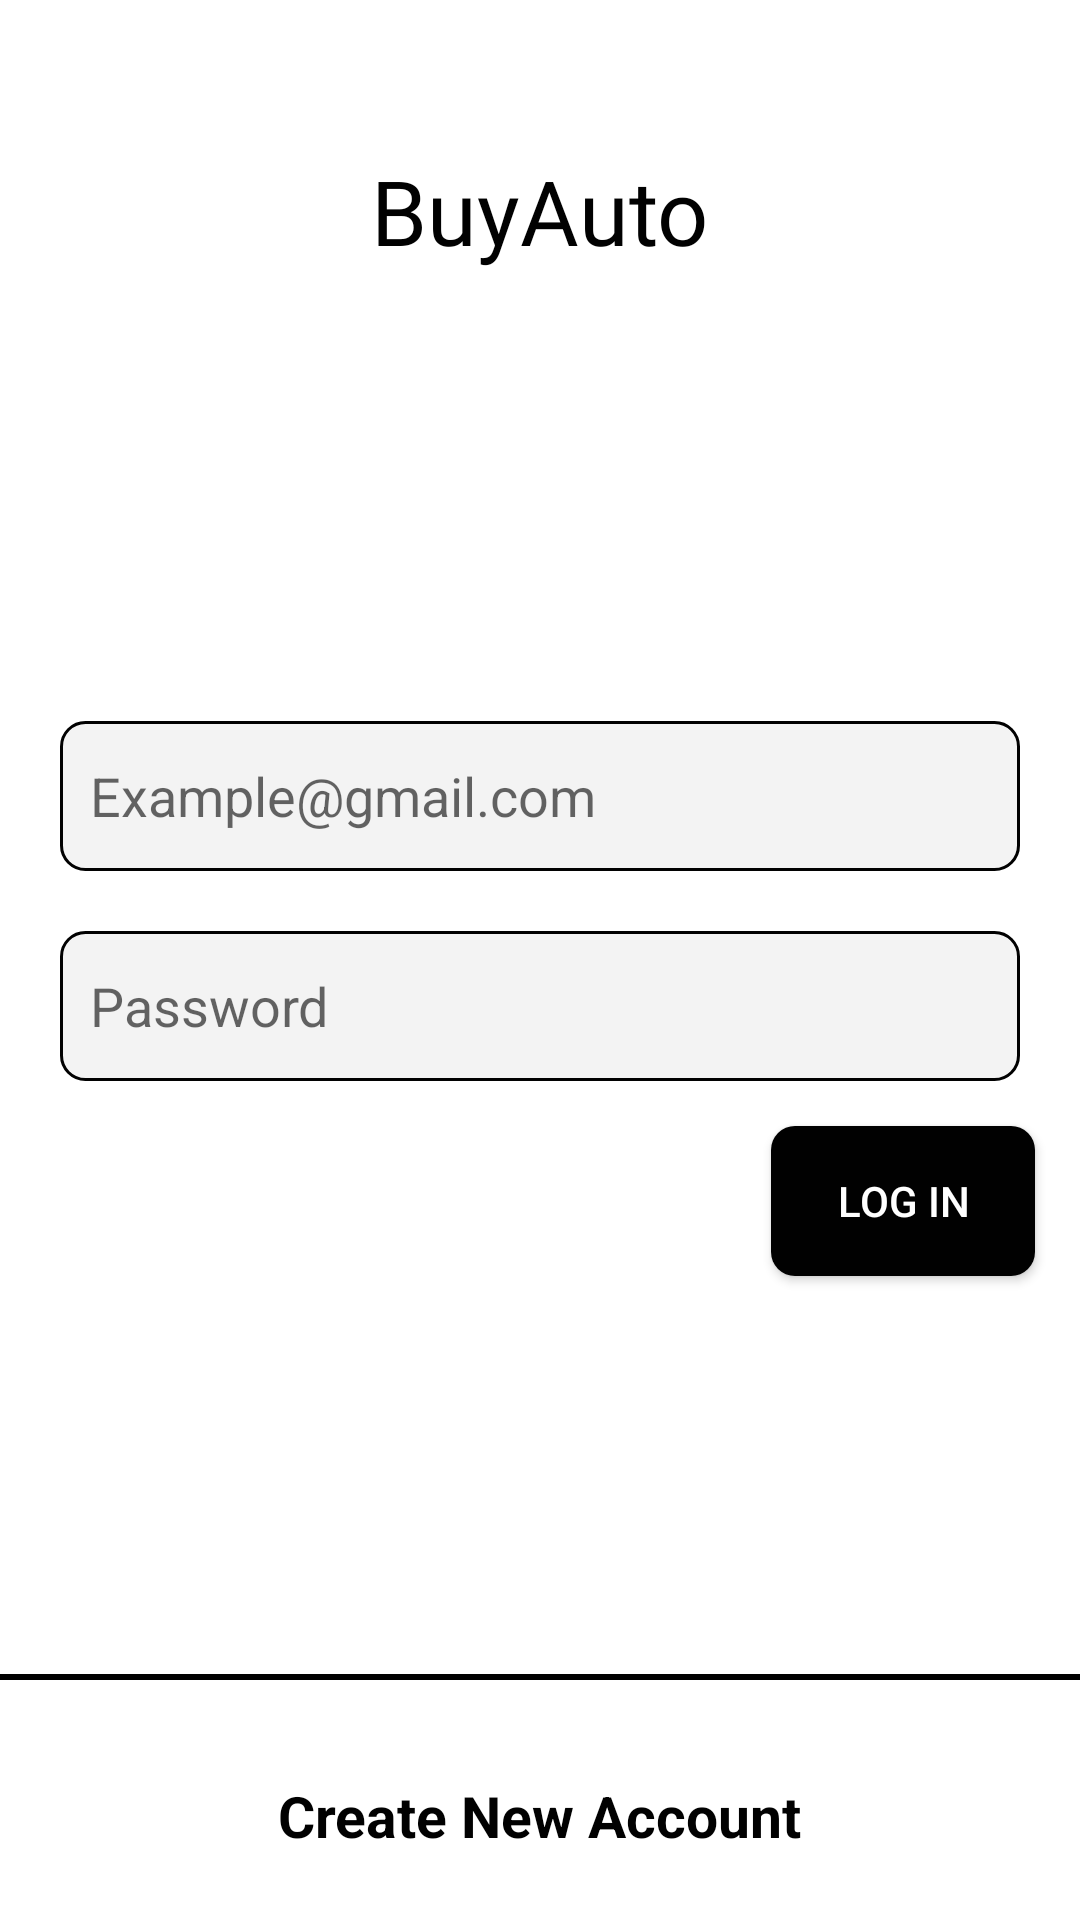

Produce the Android XML layout that renders to this screen, including the resource entries it uses.
<!-- AndroidManifest.xml: application theme Theme.BuyAutoApp -->
<!-- res/layout/auth_fragment.xml -->
<?xml version="1.0" encoding="utf-8"?>
<androidx.constraintlayout.motion.widget.MotionLayout xmlns:android="http://schemas.android.com/apk/res/android"
    xmlns:app="http://schemas.android.com/apk/res-auto"
    xmlns:tools="http://schemas.android.com/tools"
    android:layout_width="match_parent"
    app:layoutDescription="@xml/auth_fragment_scene"
    android:layout_height="match_parent"
    tools:context=".presentation.auth_screen.AuthFragment">


    <androidx.appcompat.widget.LinearLayoutCompat
        android:id="@+id/logInContainer"
        android:layout_width="match_parent"
        android:layout_height="0dp"
        android:orientation="vertical"
        app:layout_constraintBottom_toTopOf="@+id/arrowView"
        app:layout_constraintTop_toTopOf="parent">

        <TextView
            android:id="@+id/appNameTextView"
            android:layout_width="wrap_content"
            android:layout_height="wrap_content"
            android:layout_gravity="center_horizontal"
            android:layout_marginTop="@dimen/dimen_50_dp"
            android:fontFamily="@font/anton_regular"
            android:text="@string/app_name"
            android:textColor="@color/bg_black"
            android:textSize="@dimen/dimen_30_sp" />

        <androidx.appcompat.widget.AppCompatEditText
            android:id="@+id/emailEditText"
            android:layout_width="match_parent"
            android:layout_height="@dimen/dimen_50_dp"
            android:layout_marginHorizontal="@dimen/dimen_20_dp"
            android:layout_marginTop="@dimen/dimen_150_dp"
            android:background="@drawable/edit_text_bg"
            android:hint="@string/txt_example_email"
            android:paddingHorizontal="@dimen/dimen_10_dp"
            app:layout_constraintTop_toBottomOf="@id/appNameTextView" />

        <androidx.appcompat.widget.AppCompatEditText
            android:id="@+id/passwordEditText"
            android:layout_width="match_parent"
            android:layout_height="@dimen/dimen_50_dp"
            android:layout_marginHorizontal="@dimen/dimen_20_dp"
            android:layout_marginTop="@dimen/dimen_20_dp"
            android:background="@drawable/edit_text_bg"
            android:drawableEnd="@drawable/ic_eye"
            android:hint="@string/txt_password"
            android:inputType="textPassword"
            android:paddingHorizontal="@dimen/dimen_10_dp"
            app:layout_constraintTop_toBottomOf="@id/emailEditText" />

        <androidx.appcompat.widget.AppCompatButton
            android:id="@+id/logInButton"
            android:layout_width="wrap_content"
            android:layout_height="@dimen/dimen_50_dp"
            android:layout_gravity="end"
            android:layout_margin="@dimen/dimen_15_dp"
            android:background="@drawable/bg_button"
            android:paddingHorizontal="@dimen/dimen_10_dp"
            android:text="@string/log_in"
            android:textColor="@color/white"
            app:layout_constraintEnd_toEndOf="parent"
            app:layout_constraintTop_toBottomOf="@id/passwordEditText" />

    </androidx.appcompat.widget.LinearLayoutCompat>

    <View
        android:id="@+id/lineView"
        android:layout_width="match_parent"
        android:layout_height="2dp"
        android:background="@color/bg_black"
        app:layout_constraintBottom_toTopOf="@id/arrowView" />

    <View
        android:id="@+id/arrowView"
        android:layout_width="match_parent"
        android:layout_height="@dimen/dimen_80_dp"
        app:layout_constraintBottom_toBottomOf="parent" />

    <androidx.appcompat.widget.AppCompatImageView
        android:id="@+id/leftArrowView"
        android:layout_width="@dimen/dimen_50_dp"
        android:layout_height="@dimen/dimen_50_dp"
        android:layout_marginStart="@dimen/dimen_20_dp"
        android:layout_marginTop="@dimen/dimen_20_dp"
        android:scaleType="centerCrop"
        android:src="@drawable/ic_arrow_down"
        android:tint="@color/bg_black"
        app:layout_constraintStart_toStartOf="@id/arrowView"
        app:layout_constraintTop_toTopOf="@id/arrowView" />

    <androidx.appcompat.widget.AppCompatImageView
        android:id="@+id/rightArrowView"
        android:layout_width="@dimen/dimen_50_dp"
        android:layout_height="@dimen/dimen_50_dp"
        android:layout_marginTop="@dimen/dimen_20_dp"
        android:layout_marginEnd="@dimen/dimen_20_dp"
        android:scaleType="centerCrop"
        android:src="@drawable/ic_arrow_down"
        android:tint="@color/bg_black"
        app:layout_constraintEnd_toEndOf="@id/arrowView"
        app:layout_constraintTop_toTopOf="@id/arrowView" />

    <androidx.appcompat.widget.AppCompatTextView
        android:id="@+id/createNewAccountTextView"
        android:layout_width="wrap_content"
        android:layout_height="wrap_content"
        android:text="@string/create_new_account"
        android:textColor="@color/bg_black"
        android:textSize="@dimen/dimen_19_sp"
        android:textStyle="bold"
        app:layout_constraintBottom_toBottomOf="@id/rightArrowView"
        app:layout_constraintEnd_toStartOf="@id/rightArrowView"
        app:layout_constraintStart_toEndOf="@id/leftArrowView"
        app:layout_constraintTop_toTopOf="@id/leftArrowView" />

    <include
        android:id="@+id/signUpContainer"
        layout="@layout/registration_fragment"
        android:layout_width="match_parent"
        android:layout_height="wrap_content"
        android:visibility="invisible"
        app:layout_constraintTop_toBottomOf="@id/arrowView" />
    <ProgressBar
        android:id="@+id/loadingProgressBar"
        android:layout_width="wrap_content"
        android:layout_height="wrap_content"
        android:visibility="invisible"
        android:indeterminateTint="@color/bg_black"
        app:layout_constraintBottom_toBottomOf="parent"
        app:layout_constraintEnd_toEndOf="parent"
        app:layout_constraintStart_toStartOf="parent"
        app:layout_constraintTop_toTopOf="parent" />

</androidx.constraintlayout.motion.widget.MotionLayout>
<!-- res/layout/registration_fragment.xml (included above) -->
<?xml version="1.0" encoding="utf-8"?>
<androidx.constraintlayout.widget.ConstraintLayout xmlns:android="http://schemas.android.com/apk/res/android"
    xmlns:app="http://schemas.android.com/apk/res-auto"
    xmlns:tools="http://schemas.android.com/tools"
    android:layout_width="match_parent"
    android:layout_height="match_parent"
    android:background="@color/white">

    <TextView
        android:id="@+id/appNameTextView"
        android:layout_width="wrap_content"
        android:layout_height="wrap_content"
        android:layout_marginTop="@dimen/dimen_50_dp"
        android:fontFamily="@font/anton_regular"
        android:text="@string/create_new_account"
        android:textColor="@color/bg_black"
        android:textSize="@dimen/dimen_30_sp"
        app:layout_constraintEnd_toEndOf="parent"
        app:layout_constraintStart_toStartOf="parent"
        app:layout_constraintTop_toTopOf="parent" />

    <androidx.appcompat.widget.AppCompatEditText
        android:id="@+id/emailEditText"
        android:layout_width="match_parent"
        android:layout_height="@dimen/dimen_50_dp"
        android:layout_marginHorizontal="@dimen/dimen_20_dp"
        android:layout_marginTop="@dimen/dimen_50_dp"
        android:background="@drawable/edit_text_bg"
        android:hint="@string/txt_example_email"
        android:inputType="textEmailAddress"
        android:maxLines="1"
        android:paddingHorizontal="@dimen/dimen_10_dp"
        app:layout_constraintTop_toBottomOf="@id/appNameTextView" />

    <androidx.appcompat.widget.AppCompatEditText
        android:id="@+id/passwordEditText"
        android:layout_width="match_parent"
        android:layout_height="@dimen/dimen_50_dp"
        android:layout_marginHorizontal="@dimen/dimen_20_dp"
        android:layout_marginTop="@dimen/dimen_20_dp"
        android:background="@drawable/edit_text_bg"
        android:hint="@string/txt_password"
        android:inputType="textPassword"
        android:maxLines="1"
        android:paddingHorizontal="@dimen/dimen_10_dp"
        app:layout_constraintTop_toBottomOf="@id/emailEditText" />

    <androidx.appcompat.widget.AppCompatEditText
        android:id="@+id/repeatPasswordEditText"
        android:layout_width="match_parent"
        android:layout_height="@dimen/dimen_50_dp"
        android:layout_marginHorizontal="@dimen/dimen_20_dp"
        android:layout_marginTop="@dimen/dimen_20_dp"
        android:background="@drawable/edit_text_bg"
        android:hint="@string/repeat_password"
        android:inputType="textPassword"
        android:maxLines="1"
        android:paddingHorizontal="@dimen/dimen_10_dp"
        app:layout_constraintTop_toBottomOf="@id/passwordEditText" />

    <androidx.appcompat.widget.AppCompatEditText
        android:id="@+id/usernameEditText"
        android:layout_width="match_parent"
        android:layout_height="@dimen/dimen_50_dp"
        android:layout_marginHorizontal="@dimen/dimen_20_dp"
        android:layout_marginTop="@dimen/dimen_20_dp"
        android:background="@drawable/edit_text_bg"
        android:hint="@string/username"
        android:inputType="text"
        android:maxLines="1"
        android:paddingHorizontal="@dimen/dimen_10_dp"
        app:layout_constraintTop_toBottomOf="@id/repeatPasswordEditText" />

    <androidx.appcompat.widget.AppCompatButton
        android:id="@+id/signUpButton"
        android:layout_width="@dimen/dimen_120_dp"
        android:layout_height="wrap_content"
        android:layout_margin="@dimen/dimen_15_dp"
        android:background="@drawable/bg_button"
        android:text="@string/sign_up"
        android:textColor="@color/white"
        app:layout_constraintEnd_toEndOf="parent"
        app:layout_constraintTop_toBottomOf="@id/usernameEditText" />


</androidx.constraintlayout.widget.ConstraintLayout>
<!-- resources referenced by this layout -->
<resources>
  <color name="bg_black">#010101</color>
  <color name="white">#FFFFFFFF</color>
  <dimen name="dimen_10_dp">10dp</dimen>
  <dimen name="dimen_120_dp">120dp</dimen>
  <dimen name="dimen_150_dp">150dp</dimen>
  <dimen name="dimen_15_dp">15dp</dimen>
  <dimen name="dimen_19_sp">19sp</dimen>
  <dimen name="dimen_20_dp">20dp</dimen>
  <dimen name="dimen_30_sp">30sp</dimen>
  <dimen name="dimen_50_dp">50dp</dimen>
  <dimen name="dimen_80_dp">80dp</dimen>
  <!-- drawable bg_button (drawable) -->
  <?xml version="1.0" encoding="utf-8"?>
  <shape xmlns:android="http://schemas.android.com/apk/res/android"
      android:shape="rectangle">
  
      <solid android:color="@color/bg_black" />
      <corners android:radius="8dp" />
  </shape>
  <!-- drawable edit_text_bg (drawable) -->
  <?xml version="1.0" encoding="utf-8"?>
  <shape xmlns:android="http://schemas.android.com/apk/res/android"
      android:shape="rectangle">
  
      <stroke
          android:width="1dp"
          android:color="@color/bg_black" />
      <solid android:color="@color/bg_light_gray" />
      <corners android:radius="8dp" />
  </shape>
  <string name="app_name">BuyAuto</string>
  <string name="create_new_account">Create New Account</string>
  <string name="log_in">log in</string>
  <string name="repeat_password">repeat password</string>
  <string name="sign_up">sign up</string>
  <string name="txt_example_email">Example@gmail.com</string>
  <string name="txt_password">Password</string>
  <string name="username">username</string>
  <style name="Theme.BuyAutoApp" parent="Theme.MaterialComponents.Light.NoActionBar">
          
          <item name="colorPrimary">@color/purple_500</item>
          <item name="colorPrimaryVariant">@color/purple_700</item>
          <item name="colorOnPrimary">@color/white</item>
          
          <item name="colorSecondary">@color/teal_200</item>
          <item name="colorSecondaryVariant">@color/teal_700</item>
          <item name="colorOnSecondary">@color/black</item>
          
          <item name="android:statusBarColor" tools:targetApi="l">?attr/colorPrimaryVariant</item>
          
      </style>
  <color name="bg_light_gray">#f3f3f3</color>
  <color name="purple_500">#FF6200EE</color>
  <color name="purple_700">#FF3700B3</color>
  <color name="teal_200">#FF03DAC5</color>
  <color name="teal_700">#FF018786</color>
  <color name="black">#FF000000</color>
</resources>
